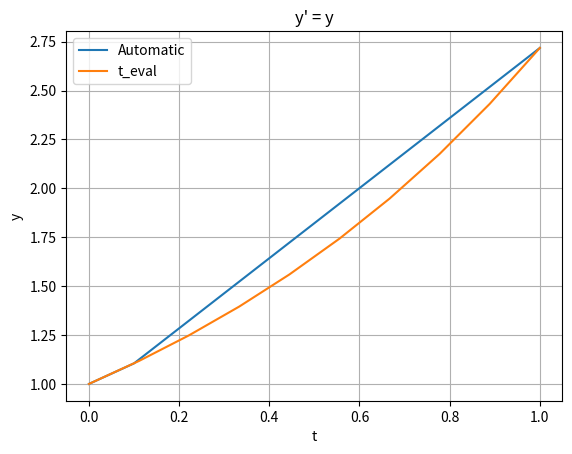

Recreate this plot in Python.
# plot_ode_ivp.py: 常微分方程式の初期値問題と解プロット
import numpy as np
import scipy.integrate as scint  # ODEソルバー
import matplotlib.pyplot as plt  # グラフ描画

# 陽的形式の右辺
# y' = func(t, y) = y
def func(t, y):
	return y

# 初期値
# y(0) = 1
y0 = [1.0]

# t = [0, 1]
t_interval = [0.0, 1.0]
print(t_interval)

# 常微分方程式を解く(1)
ret = scint.solve_ivp(func, t_interval, y0)  # 評価点tが可変になる
ret_fix = scint.solve_ivp(
	func, t_interval, y0,
	t_eval=np.linspace(t_interval[0], t_interval[1], 10)
)  # 評価点tが固定化される

# 結果を表示
print(ret)

# yを表示
print(ret.y)

# t-yグラフを描画
# グラフ初期化
figure, axis = plt.subplots()

# 値をセット
axis.plot(ret.t, ret.y[0, :], label='Automatic')
axis.plot(ret_fix.t, ret_fix.y[0, :], label='t_eval')

# x軸，y軸，グラフタイトルをセット
axis.set(xlabel='t', ylabel='y', title='y\' = y')

# グリッドを描画
axis.grid()

# 凡例
axis.legend()

# グラフ保存ファイル名
figure.savefig('ode.png')

# グラフを画面に描画
plt.show()

# -------------------------------------
# Copyright (c) 2024 Tomonori Kouya
# All rights reserved.
# -------------------------------------

